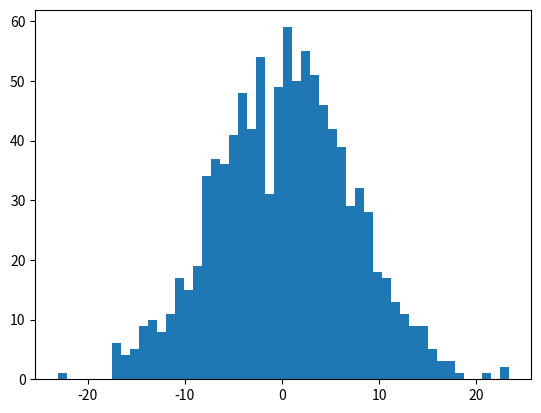

This figure's Python source: (Note: this script raises an exception after producing the figure.)
# coding: utf-8

# In[1]:

import pandas as pd
import numpy as np
import matplotlib.pyplot as plt

gaussian1 = np.random.normal(-10, 5, 1000)
gaussian2 = np.random.normal(10, 5, 1000)
gaussian3 = gaussian1 + gaussian2

count, bins, ignored = plt.hist(gaussian3, 50, normed=True)
plt.show()
